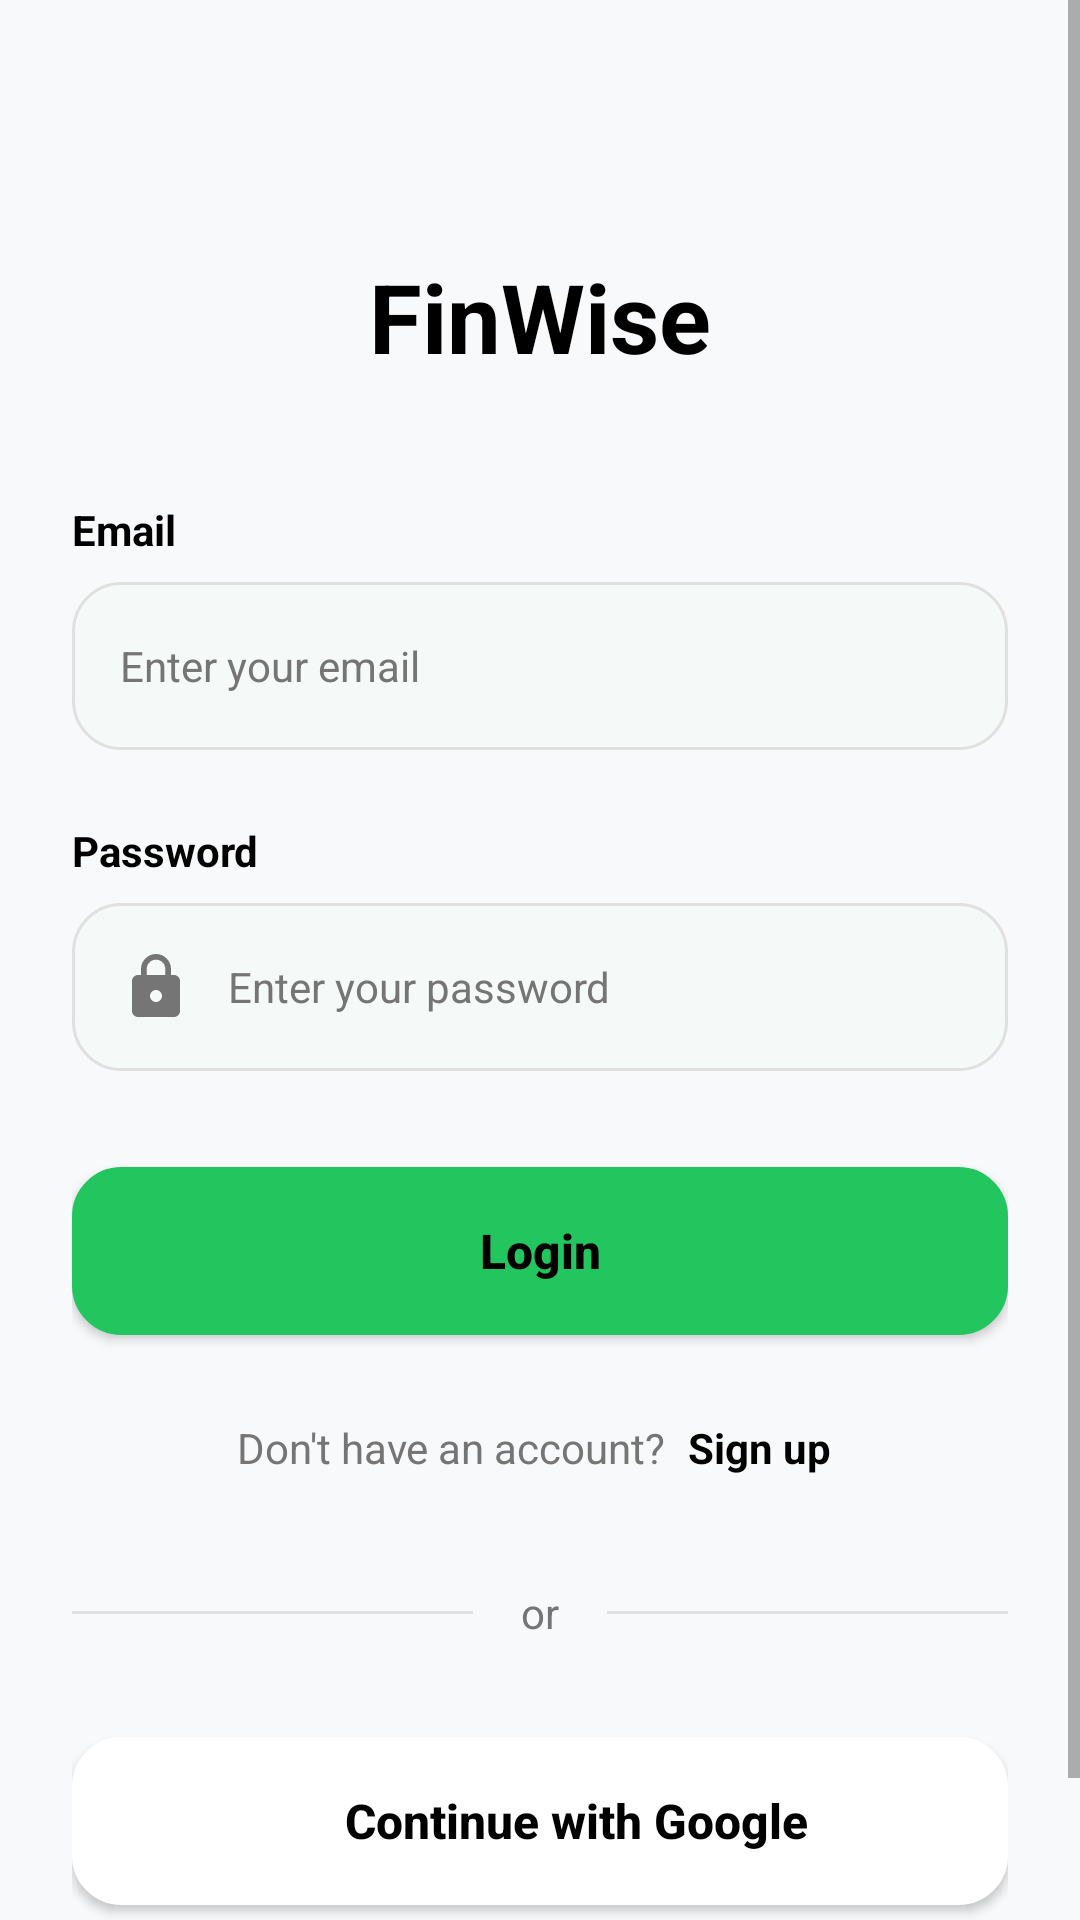

Here is an Android app screen rendered from its layout file. Give the layout XML and the strings, colors and styles it references.
<!-- AndroidManifest.xml: application theme Theme.FinWise -->
<!-- res/layout/activity_login.xml -->
<?xml version="1.0" encoding="utf-8"?>
<ScrollView xmlns:android="http://schemas.android.com/apk/res/android"
    xmlns:app="http://schemas.android.com/apk/res-auto"
    android:layout_width="match_parent"
    android:layout_height="match_parent"
    android:background="@color/background_light"
    android:fillViewport="true"
    android:fitsSystemWindows="true">

    <androidx.constraintlayout.widget.ConstraintLayout
        android:layout_width="match_parent"
        android:layout_height="wrap_content"
        android:padding="24dp">

        <TextView
            android:id="@+id/tvAppTitle"
            android:layout_width="wrap_content"
            android:layout_height="wrap_content"
            android:text="@string/app_name"
            android:textSize="32sp"
            android:textColor="@color/black"
            android:textStyle="bold"
            android:layout_marginTop="60dp"
            app:layout_constraintTop_toTopOf="parent"
            app:layout_constraintStart_toStartOf="parent"
            app:layout_constraintEnd_toEndOf="parent"/>

        <TextView
            android:id="@+id/tvEmailLabel"
            android:layout_width="wrap_content"
            android:layout_height="wrap_content"
            android:text="@string/email_label"
            android:textStyle="bold"
            android:textColor="@color/black"
            android:layout_marginTop="40dp"
            app:layout_constraintTop_toBottomOf="@id/tvAppTitle"
            app:layout_constraintStart_toStartOf="parent"/>

        <EditText
            android:id="@+id/etEmail"
            android:layout_width="0dp"
            android:layout_height="56dp"
            android:background="@drawable/bg_input_field"
            android:hint="@string/email_hint"
            android:inputType="textEmailAddress"
            android:drawableStart="@drawable/ic_email"
            android:drawablePadding="12dp"
            android:paddingStart="16dp"
            android:paddingEnd="16dp"
            android:textSize="14sp"
            android:textColor="@color/black"
            android:textColorHint="@color/text_subtitle"
            android:drawableTint="@color/text_subtitle"
            android:layout_marginTop="8dp"
            app:layout_constraintTop_toBottomOf="@id/tvEmailLabel"
            app:layout_constraintStart_toStartOf="parent"
            app:layout_constraintEnd_toEndOf="parent"/>

        <TextView
            android:id="@+id/tvPasswordLabel"
            android:layout_width="wrap_content"
            android:layout_height="wrap_content"
            android:text="@string/password_label"
            android:textStyle="bold"
            android:textColor="@color/black"
            android:layout_marginTop="24dp"
            app:layout_constraintTop_toBottomOf="@id/etEmail"
            app:layout_constraintStart_toStartOf="parent"/>

        <EditText
            android:id="@+id/etPassword"
            android:layout_width="0dp"
            android:layout_height="56dp"
            android:background="@drawable/bg_input_field"
            android:hint="@string/password_hint"
            android:inputType="textPassword"
            android:drawableStart="@drawable/ic_lock"
            android:drawablePadding="12dp"
            android:paddingStart="16dp"
            android:paddingEnd="48dp"
            android:textSize="14sp"
            android:textColor="@color/black"
            android:textColorHint="@color/text_subtitle"
            android:drawableTint="@color/text_subtitle"
            android:layout_marginTop="8dp"
            app:layout_constraintTop_toBottomOf="@id/tvPasswordLabel"
            app:layout_constraintStart_toStartOf="parent"
            app:layout_constraintEnd_toEndOf="parent"/>

        <ImageView
            android:id="@+id/ivPasswordVisibility"
            android:layout_width="24dp"
            android:layout_height="24dp"
            android:src="@drawable/ic_eye"
            app:tint="@color/text_subtitle"
            android:layout_marginEnd="16dp"
            app:layout_constraintEnd_toEndOf="@id/etPassword"
            app:layout_constraintTop_toTopOf="@id/etPassword"
            app:layout_constraintBottom_toBottomOf="@id/etPassword"/>

        <androidx.appcompat.widget.AppCompatButton
            android:id="@+id/btnLogin"
            android:layout_width="0dp"
            android:layout_height="56dp"
            android:text="@string/login_button_text"
            android:textAllCaps="false"
            android:textSize="16sp"
            android:textStyle="bold"
            android:textColor="@color/black"
            android:background="@drawable/bg_input_field"
            android:backgroundTint="@color/finwise_green"
            android:layout_marginTop="32dp"
            app:layout_constraintTop_toBottomOf="@id/etPassword"
            app:layout_constraintStart_toStartOf="parent"
            app:layout_constraintEnd_toEndOf="parent"/>

        <LinearLayout
            android:id="@+id/layoutSignup"
            android:layout_width="wrap_content"
            android:layout_height="wrap_content"
            android:orientation="horizontal"
            android:layout_marginTop="24dp"
            app:layout_constraintTop_toBottomOf="@id/btnLogin"
            app:layout_constraintStart_toStartOf="parent"
            app:layout_constraintEnd_toEndOf="parent">

            <TextView
                android:layout_width="wrap_content"
                android:layout_height="wrap_content"
                android:text="@string/dont_have_account"
                android:textColor="@color/text_subtitle"/>

            <TextView
                android:id="@+id/tvSignupLink"
                android:layout_width="wrap_content"
                android:layout_height="wrap_content"
                android:text="@string/sign_up_link"
                android:textStyle="bold"
                android:textColor="@color/black"
                android:padding="4dp"/>
        </LinearLayout>

        <View
            android:id="@+id/dividerLeft"
            android:layout_width="0dp"
            android:layout_height="1dp"
            android:background="@color/divider_color"
            app:layout_constraintTop_toTopOf="@id/tvOrDivider"
            app:layout_constraintBottom_toBottomOf="@id/tvOrDivider"
            app:layout_constraintStart_toStartOf="parent"
            app:layout_constraintEnd_toStartOf="@id/tvOrDivider"/>

        <TextView
            android:id="@+id/tvOrDivider"
            android:layout_width="wrap_content"
            android:layout_height="wrap_content"
            android:text="@string/or_divider"
            android:paddingHorizontal="16dp"
            android:textColor="@color/text_subtitle"
            android:layout_marginTop="32dp"
            app:layout_constraintTop_toBottomOf="@id/layoutSignup"
            app:layout_constraintStart_toStartOf="parent"
            app:layout_constraintEnd_toEndOf="parent"/>

        <View
            android:id="@+id/dividerRight"
            android:layout_width="0dp"
            android:layout_height="1dp"
            android:background="@color/divider_color"
            app:layout_constraintTop_toTopOf="@id/tvOrDivider"
            app:layout_constraintBottom_toBottomOf="@id/tvOrDivider"
            app:layout_constraintStart_toEndOf="@id/tvOrDivider"
            app:layout_constraintEnd_toEndOf="parent"/>

        <androidx.appcompat.widget.AppCompatButton
            android:id="@+id/btnGoogle"
            android:layout_width="0dp"
            android:layout_height="56dp"
            android:text="@string/continue_with_google"
            android:textAllCaps="false"
            android:textSize="16sp"
            android:textStyle="bold"
            android:textColor="@color/black"
            android:drawableStart="@drawable/ic_google"
            android:paddingStart="24dp"
            android:background="@drawable/bg_input_field"
            android:backgroundTint="@color/white"
            android:layout_marginTop="32dp"
            android:layout_marginBottom="32dp"
            app:layout_constraintTop_toBottomOf="@id/tvOrDivider"
            app:layout_constraintStart_toStartOf="parent"
            app:layout_constraintEnd_toEndOf="parent"
            app:layout_constraintBottom_toBottomOf="parent"/>

    </androidx.constraintlayout.widget.ConstraintLayout>
</ScrollView>
<!-- resources referenced by this layout -->
<resources>
  <color name="background_light">#F8F9FA</color>
  <color name="black">#FF000000</color>
  <color name="divider_color">#E0E0E0</color>
  <color name="finwise_green">#22C55E</color>
  <color name="text_subtitle">#757575</color>
  <color name="white">#FFFFFFFF</color>
  <!-- drawable bg_input_field (drawable) -->
  <?xml version="1.0" encoding="utf-8"?>
  <shape xmlns:android="http://schemas.android.com/apk/res/android">
      <solid android:color="#F5F9F8" />
  
      <corners android:radius="16dp" />
  
      <stroke android:width="1dp" android:color="#E0E0E0" />
  </shape>
  <!-- drawable ic_lock (drawable) -->
  <vector xmlns:android="http://schemas.android.com/apk/res/android"
      android:width="24dp"
      android:height="24dp"
      android:viewportWidth="24"
      android:viewportHeight="24"
      android:tint="#757575">
      <path
          android:fillColor="@android:color/white"
          android:pathData="M18,8h-1V6c0,-2.76 -2.24,-5 -5,-5S7,3.24 7,6v2H6c-1.1,0 -2,0.9 -2,2v10c0,1.1 0.9,2 2,2h12c1.1,0 2,-0.9 2,-2V10c0,-1.1 -0.9,-2 -2,-2zM12,17c-1.1,0 -2,-0.9 -2,-2s0.9,-2 2,-2 2,0.9 2,2 -0.9,2 -2,2zM15.1,8H8.9V6c0,-1.71 1.39,-3.1 3.1,-3.1 1.71,0 3.1,1.39 3.1,3.1v2z"/>
  </vector>
  <string name="app_name">FinWise</string>
  <string name="continue_with_google">Continue with Google</string>
  <string name="dont_have_account">"Don't have an account? "</string>
  <string name="email_hint">Enter your email</string>
  <string name="email_label">Email</string>
  <string name="login_button_text">Login</string>
  <string name="or_divider">or</string>
  <string name="password_hint">Enter your password</string>
  <string name="password_label">Password</string>
  <string name="sign_up_link">Sign up</string>
  <style name="Theme.FinWise" parent="Theme.MaterialComponents.DayNight.NoActionBar">
          <item name="colorPrimary">@color/finwise_green</item>
          <item name="colorPrimaryVariant">#1B5E20</item>
          <item name="colorOnPrimary">@color/white</item>
          <item name="colorSecondary">@color/finwise_green</item>
          <item name="colorSecondaryVariant">#1B5E20</item>
          <item name="colorOnSecondary">@color/black</item>
  
          <item name="android:statusBarColor">@color/white</item>
          <item name="android:windowLightStatusBar">true</item>
          <item name="colorPrimaryDark" tools:targetApi="l">#1B5E20</item>
  
          <item name="android:textColorPrimary">@color/black</item>
          <item name="android:windowBackground">#F8F9FA</item>
      </style>
</resources>
